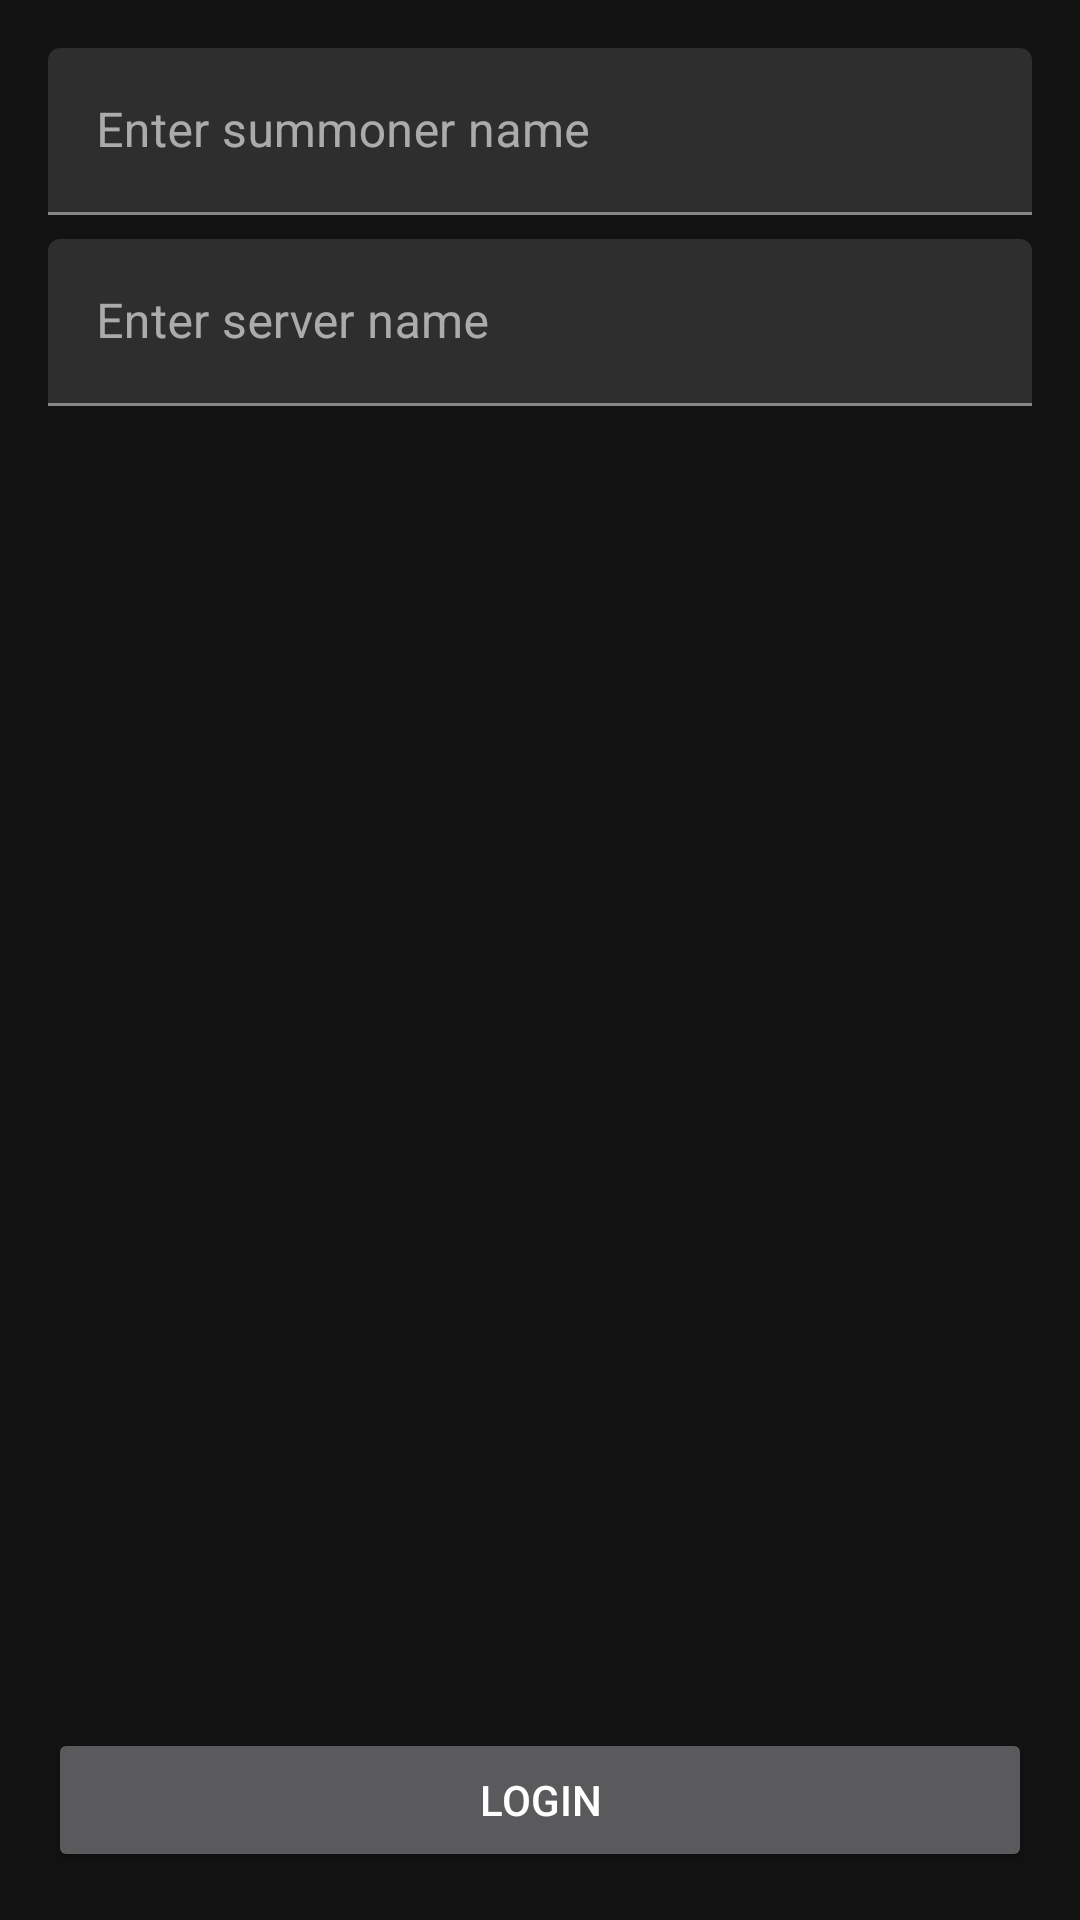

The Android layout XML behind this screen, and the referenced resources:
<!-- AndroidManifest.xml: application theme AppTheme -->
<!-- res/layout/fragment_login.xml -->
<?xml version="1.0" encoding="utf-8"?>
<androidx.constraintlayout.widget.ConstraintLayout xmlns:android="http://schemas.android.com/apk/res/android"
    xmlns:app="http://schemas.android.com/apk/res-auto"
    xmlns:tools="http://schemas.android.com/tools"
    android:layout_width="match_parent"
    android:layout_height="match_parent"
    android:padding="16dp">

    <com.google.android.material.textfield.TextInputLayout
        android:id="@+id/inputLayout_summonerName"
        android:layout_width="match_parent"
        android:layout_height="wrap_content"
        android:hint="@string/login_screen_summoner_name_hint"
        app:layout_constraintLeft_toLeftOf="parent"
        app:layout_constraintRight_toRightOf="parent"
        app:layout_constraintTop_toTopOf="parent">

        <com.google.android.material.textfield.TextInputEditText
            android:id="@+id/inputEditText_summonerName"
            android:layout_width="match_parent"
            android:layout_height="wrap_content" />
    </com.google.android.material.textfield.TextInputLayout>

    <com.google.android.material.textfield.TextInputLayout
        android:id="@+id/inputLayout_serverName"
        android:layout_width="match_parent"
        android:layout_height="wrap_content"
        android:layout_marginTop="8dp"
        android:hint="@string/login_screen_server_name_hint"
        app:layout_constraintLeft_toLeftOf="parent"
        app:layout_constraintRight_toRightOf="parent"
        app:layout_constraintTop_toBottomOf="@+id/inputLayout_summonerName">

        <com.google.android.material.textfield.TextInputEditText
            android:id="@+id/inputEditText_serverName"
            style="@style/DropdownEditText"
            android:layout_width="match_parent"
            android:layout_height="wrap_content" />
    </com.google.android.material.textfield.TextInputLayout>

    <ProgressBar
        android:id="@+id/progressbar_login"
        android:layout_width="wrap_content"
        android:layout_height="wrap_content"
        android:visibility="gone"
        app:layout_constraintBottom_toBottomOf="parent"
        app:layout_constraintLeft_toLeftOf="parent"
        app:layout_constraintRight_toRightOf="parent"
        app:layout_constraintTop_toTopOf="parent"
        tools:visibility="visible" />

    <Button
        android:id="@+id/button_login"
        android:layout_width="0dp"
        android:layout_height="wrap_content"
        android:text="@string/login_screen_button_login"
        app:layout_constraintBottom_toBottomOf="parent"
        app:layout_constraintLeft_toLeftOf="parent"
        app:layout_constraintRight_toRightOf="parent" />

</androidx.constraintlayout.widget.ConstraintLayout>
<!-- resources referenced by this layout -->
<resources>
  <string name="login_screen_button_login">Login</string>
  <string name="login_screen_server_name_hint">Enter server name</string>
  <string name="login_screen_summoner_name_hint">Enter summoner name</string>
  <style name="DropdownEditText">
          <item name="android:drawableRight">@drawable/ic_arrow_drop_down_gray</item>
          <item name="android:focusable">false</item>
          <item name="android:inputType">textNoSuggestions|textMultiLine</item>
          <item name="android:longClickable">false</item>
      </style>
  <style name="AppTheme" parent="Theme.MaterialComponents">
          
          <item name="colorPrimary">@color/colorPrimary</item>
          <item name="colorPrimaryDark">@color/colorPrimaryDark</item>
          <item name="colorAccent">@color/colorAccent</item>
      </style>
  <!-- not gathered from this repository: default colours our renderer supplied (Android Studio template values) -->
  <color name="colorPrimary">#FF6200EE</color>
  <color name="colorPrimaryDark">#FF3700B3</color>
  <color name="colorAccent">#FF03DAC5</color>
</resources>
